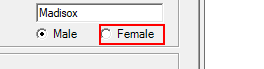
Workflow: full and partial selector

Step 1: click on 'radioButtonFemale' (mycrm.exe)

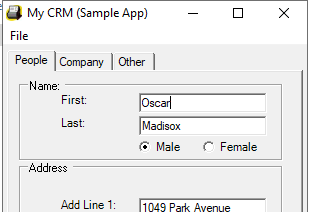
Step 2: Attach Window 'mycrm.exe My' on 'Form1' (mycrm.exe)

Step 3: click on 'radioButtonFemale' (same screen as step 1)